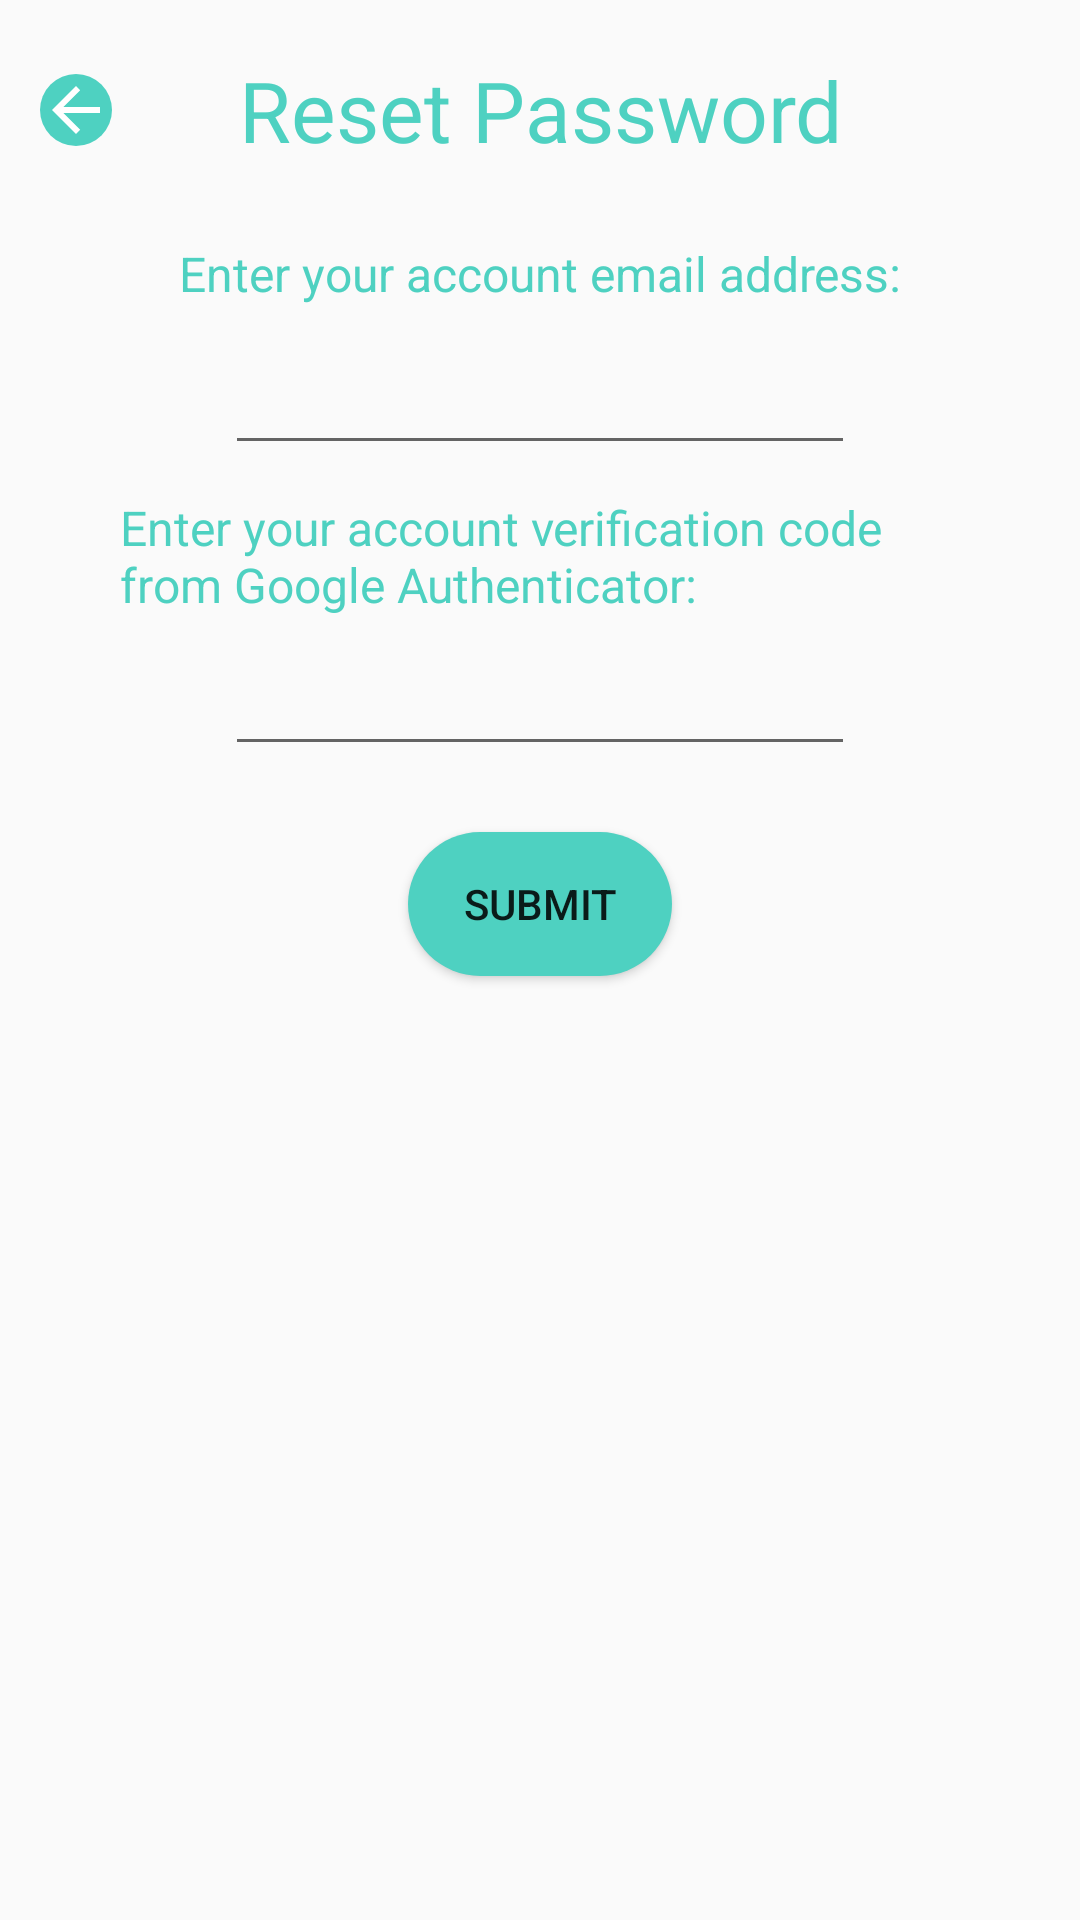

Write the Android layout XML for this screen, with the resource values it uses.
<!-- AndroidManifest.xml: application theme AppTheme -->
<!-- res/layout/reset_password.xml -->
<?xml version="1.0" encoding="utf-8"?>
<androidx.constraintlayout.widget.ConstraintLayout xmlns:android="http://schemas.android.com/apk/res/android"
    xmlns:app="http://schemas.android.com/apk/res-auto"
    xmlns:tools="http://schemas.android.com/tools"
    android:layout_width="match_parent"
    android:layout_height="match_parent"
    tools:context=".ResetPassword">

    <Button
        android:id="@+id/btnRPResetPass"
        android:layout_width="wrap_content"
        android:layout_height="wrap_content"
        android:background="@drawable/rounded_corners_buttons"
        android:text="@string/Reset_passsword"
        android:visibility="invisible"
        app:layout_constraintBottom_toBottomOf="parent"
        app:layout_constraintEnd_toEndOf="parent"
        app:layout_constraintStart_toStartOf="parent"
        app:layout_constraintTop_toTopOf="parent"
        app:layout_constraintVertical_bias="0.86" />

    <EditText
        android:id="@+id/editTextRPReEnterPass"
        android:layout_width="wrap_content"
        android:layout_height="wrap_content"
        android:layout_marginEnd="12dp"
        android:ems="10"
        android:inputType="textPassword"
        android:visibility="invisible"
        app:layout_constraintBottom_toBottomOf="parent"
        app:layout_constraintEnd_toEndOf="parent"
        app:layout_constraintTop_toTopOf="parent"
        app:layout_constraintVertical_bias="0.72" />

    <TextView
        android:id="@+id/txtRPReEnterPassword"
        android:layout_width="wrap_content"
        android:layout_height="wrap_content"
        android:layout_marginStart="8dp"
        android:text="@string/Reenter_new_password"
        android:textColor="@color/green"
        android:textSize="14sp"
        android:visibility="invisible"
        app:layout_constraintBottom_toBottomOf="parent"
        app:layout_constraintEnd_toEndOf="parent"
        app:layout_constraintHorizontal_bias="0.0"
        app:layout_constraintStart_toStartOf="parent"
        app:layout_constraintTop_toTopOf="parent"
        app:layout_constraintVertical_bias="0.72" />

    <EditText
        android:id="@+id/editTextRPNewPassword"
        android:layout_width="wrap_content"
        android:layout_height="wrap_content"
        android:layout_marginEnd="12dp"
        android:ems="10"
        android:inputType="textPassword"
        android:visibility="invisible"
        app:layout_constraintBottom_toBottomOf="parent"
        app:layout_constraintEnd_toEndOf="parent"
        app:layout_constraintTop_toTopOf="parent"
        app:layout_constraintVertical_bias="0.60" />

    <TextView
        android:id="@+id/txtRPNewPassword"
        android:layout_width="wrap_content"
        android:layout_height="wrap_content"
        android:layout_marginStart="8dp"
        android:text="@string/New_password"
        android:textColor="@color/green"
        android:textSize="14sp"
        android:visibility="invisible"
        app:layout_constraintBottom_toBottomOf="parent"
        app:layout_constraintEnd_toEndOf="parent"
        app:layout_constraintHorizontal_bias="0.0"
        app:layout_constraintStart_toStartOf="parent"
        app:layout_constraintTop_toTopOf="parent"
        app:layout_constraintVertical_bias="0.6" />

    <EditText
        android:id="@+id/editTextRP2FA"
        android:layout_width="wrap_content"
        android:layout_height="wrap_content"
        android:layout_marginTop="16dp"
        android:ems="10"
        android:inputType="number"
        app:layout_constraintBottom_toBottomOf="parent"
        app:layout_constraintEnd_toEndOf="parent"
        app:layout_constraintStart_toStartOf="parent"
        app:layout_constraintTop_toBottomOf="@id/txtEnter2FA"
        app:layout_constraintTop_toTopOf="parent"
        app:layout_constraintVertical_bias="0.34" />

    <TextView
        android:id="@+id/txtEnter2FA"
        android:layout_width="0dp"
        android:layout_height="wrap_content"
        android:layout_marginStart="40dp"
        android:layout_marginTop="20dp"
        android:layout_marginEnd="40dp"
        android:text="@string/Reset_password_2FA"
        android:textColor="@color/green"
        android:textSize="16sp"
        app:layout_constraintBottom_toBottomOf="parent"
        app:layout_constraintEnd_toEndOf="parent"
        app:layout_constraintStart_toStartOf="parent"
        app:layout_constraintTop_toTopOf="parent"
        app:layout_constraintVertical_bias="0.25" />

    <ImageButton
        android:id="@+id/resetPasswordBackBtn"
        android:layout_width="wrap_content"
        android:layout_height="wrap_content"
        android:background="@drawable/rounded_corners_buttons"
        app:layout_constraintBottom_toBottomOf="parent"
        app:layout_constraintEnd_toEndOf="parent"
        app:layout_constraintHorizontal_bias="0.04"
        app:layout_constraintStart_toStartOf="parent"
        app:layout_constraintTop_toTopOf="parent"
        app:layout_constraintVertical_bias="0.04"
        app:srcCompat="@drawable/abc_vector_test" />

    <TextView
        android:id="@+id/resetPassword"
        android:layout_width="wrap_content"
        android:layout_height="wrap_content"
        android:text="@string/Reset_passsword"
        android:textColor="@color/green"
        android:textSize="28sp"
        app:layout_constraintBottom_toBottomOf="parent"
        app:layout_constraintEnd_toEndOf="parent"
        app:layout_constraintStart_toStartOf="parent"
        app:layout_constraintTop_toTopOf="parent"
        app:layout_constraintVertical_bias="0.03" />

    <TextView
        android:id="@+id/txtEnterEmail"
        android:layout_width="wrap_content"
        android:layout_height="wrap_content"
        android:text="@string/Account_email"
        android:textColor="@color/green"
        android:textSize="16sp"
        app:layout_constraintBottom_toBottomOf="parent"
        app:layout_constraintEnd_toEndOf="parent"
        app:layout_constraintStart_toStartOf="parent"
        app:layout_constraintTop_toTopOf="parent"
        app:layout_constraintVertical_bias="0.13" />

    <EditText
        android:id="@+id/editTextRPEmail"
        android:layout_width="wrap_content"
        android:layout_height="wrap_content"
        android:ems="10"
        android:inputType="textEmailAddress"
        app:layout_constraintBottom_toBottomOf="parent"
        app:layout_constraintEnd_toEndOf="parent"
        app:layout_constraintStart_toStartOf="parent"
        app:layout_constraintTop_toTopOf="parent"
        app:layout_constraintVertical_bias="0.19" />

    <Button
        android:id="@+id/btnRPSubmit"
        android:layout_width="wrap_content"
        android:layout_height="wrap_content"
        android:layout_marginTop="20dp"
        android:background="@drawable/rounded_corners_buttons"
        android:text="@string/Submit"
        app:layout_constraintBottom_toBottomOf="parent"
        app:layout_constraintEnd_toEndOf="parent"
        app:layout_constraintStart_toStartOf="parent"
        app:layout_constraintTop_toTopOf="parent"
        app:layout_constraintVertical_bias="0.45" />
</androidx.constraintlayout.widget.ConstraintLayout>
<!-- resources referenced by this layout -->
<resources>
  <color name="green">#4ED1C1</color>
  <!-- drawable rounded_corners_buttons (drawable) -->
  <?xml version="1.0" encoding="utf-8"?>
  <shape xmlns:android="http://schemas.android.com/apk/res/android">
  
      <solid
          android:color="#4ED1C1"
          />
      <corners
          android:topLeftRadius="25dp"
          android:topRightRadius="25dp"
          android:bottomLeftRadius="25dp"
          android:bottomRightRadius="25dp"
          />
  </shape>
  <string name="Account_email">Enter your account email address:</string>
  <string name="New_password">Enter New Password:</string>
  <string name="Reenter_new_password">Re-Enter New Password:</string>
  <string name="Reset_passsword">Reset Password</string>
  <string name="Reset_password_2FA">Enter your account verification code from Google Authenticator:</string>
  <string name="Submit">Submit</string>
  <style name="AppTheme" parent="Theme.AppCompat.DayNight">
          
          <item name="colorPrimary">@color/colorPrimary</item>
          <item name="colorPrimaryDark">@color/colorPrimaryDark</item>
          <item name="colorAccent">@color/colorAccent</item>
      </style>
  <color name="colorPrimary">#6200EE</color>
  <color name="colorPrimaryDark">#4ED1C1</color>
  <color name="colorAccent">#03DAC5</color>
</resources>
